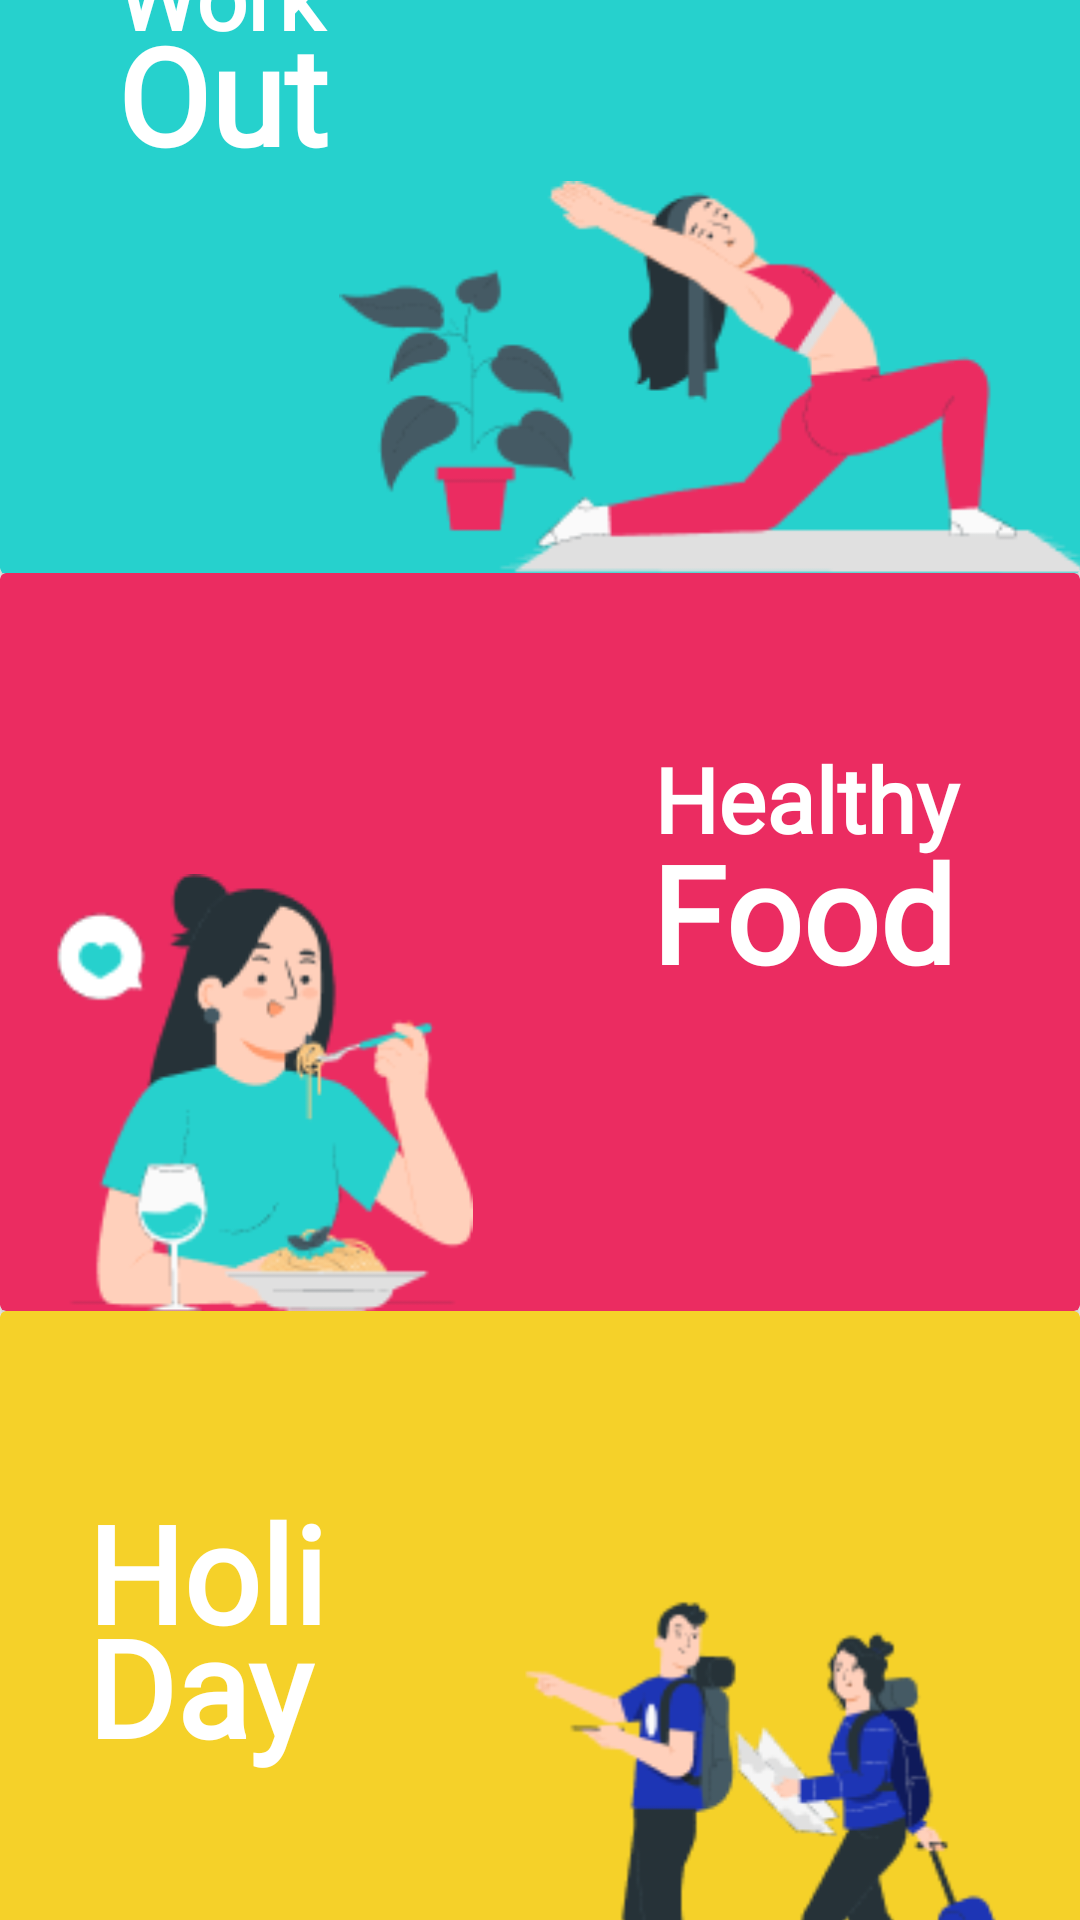

Write the Android layout XML for this screen, with the resource values it uses.
<!-- AndroidManifest.xml: application theme Theme.MakroBranch -->
<!-- res/layout/activity_needs.xml -->
<?xml version="1.0" encoding="utf-8"?>
<androidx.constraintlayout.widget.ConstraintLayout xmlns:android="http://schemas.android.com/apk/res/android"
    xmlns:app="http://schemas.android.com/apk/res-auto"
    xmlns:tools="http://schemas.android.com/tools"
    android:layout_width="match_parent"
    android:layout_height="match_parent"
    tools:context=".NeedsActivity">

    <androidx.cardview.widget.CardView
        android:id="@+id/rectangle_1"
        android:layout_width="360dp"
        android:layout_height="246dp"
        android:layout_marginTop="50dp"
        android:background="@drawable/needshome"
        app:cardBackgroundColor="@color/cyanWorkout"
        app:layout_constraintBottom_toTopOf="@+id/rectangle_"
        app:layout_constraintEnd_toEndOf="parent"
        app:layout_constraintHorizontal_bias="0.0"
        app:layout_constraintStart_toStartOf="parent"
        app:layout_constraintTop_toTopOf="parent">

        
        <TextView
            android:id="@+id/work"
            android:layout_width="83dp"
            android:layout_height="45dp"
            android:layout_alignParentLeft="true"
            android:layout_alignParentTop="true"
            android:layout_marginLeft="32dp"
            android:layout_marginTop="33dp"
            android:gravity="center_horizontal|top"
            android:text="Work"
            android:fontFamily="@font/poppins_medium"
            android:textColor="@color/white"
            android:textSize="30sp"
            android:textStyle="bold" />

        <TextView
            android:id="@+id/out"
            android:layout_width="84dp"
            android:layout_height="68dp"
            android:layout_marginLeft="32dp"
            android:layout_marginTop="56dp"
            android:gravity="center_horizontal|top"
            android:text="Out"
            android:fontFamily="@font/poppins_medium"
            android:textColor="@color/white"
            android:textSize="45sp"
            android:textStyle="bold" />

        
        <ImageView
            android:id="@+id/yoga_practi"
            android:layout_width="258.08dp"
            android:layout_height="131.24dp"
            android:layout_alignParentLeft="true"
            android:layout_alignParentTop="true"
            android:layout_marginLeft="109dp"
            android:layout_marginTop="115dp"
            android:background="#00000000"
            android:src="@drawable/wo_vektor" />

    </androidx.cardview.widget.CardView>

    <androidx.cardview.widget.CardView
        android:id="@+id/rectangle_"
        android:layout_width="360dp"
        android:layout_height="246dp"
        android:layout_alignParentLeft="true"
        android:layout_alignParentTop="true"
        android:background="@drawable/needshome"
        app:cardBackgroundColor="@color/pinkFood"
        app:layout_constraintBottom_toTopOf="@+id/rectangle_4"
        app:layout_constraintEnd_toEndOf="parent"
        app:layout_constraintHorizontal_bias="0.0"
        app:layout_constraintStart_toStartOf="parent"
        app:layout_constraintTop_toBottomOf="@+id/rectangle_1">

        

        
        <TextView
            android:id="@+id/healthy"
            android:layout_width="109dp"
            android:layout_height="41dp"
            android:layout_alignParentLeft="true"
            android:layout_marginLeft="218dp"
            android:layout_marginTop="55dp"
            android:text="Healthy"
            android:fontFamily="@font/poppins_medium"
            android:textColor="@color/white"
            android:textSize="30sp"
            android:textStyle="bold" />

        <TextView
            android:id="@+id/food"
            android:layout_width="113dp"
            android:layout_height="68dp"
            android:layout_alignParentLeft="true"
            android:layout_alignParentTop="true"
            android:layout_marginLeft="217dp"
            android:layout_marginTop="83dp"
            android:text="Food"
            android:fontFamily="@font/poppins_medium"
            android:textColor="@color/white"
            android:textSize="45dp"
            android:textStyle="bold" />

        
        <ImageView
            android:id="@+id/pasta_pana"
            android:layout_width="141dp"
            android:layout_height="146.33dp"
            android:layout_alignParentLeft="true"
            android:layout_alignParentTop="true"
            android:layout_marginLeft="17dp"
            android:layout_marginTop="100.41dp"
            android:background="#00000000"
            android:src="@drawable/food_vektor" />


    </androidx.cardview.widget.CardView>

    <androidx.cardview.widget.CardView
        android:id="@+id/rectangle_4"
        android:layout_width="360dp"
        android:layout_height="246dp"
        android:layout_alignParentLeft="true"
        android:layout_alignParentTop="true"
        android:layout_marginBottom="62dp"
        android:background="@drawable/needshome"
        app:cardBackgroundColor="@color/kuningVacation"
        app:layout_constraintBottom_toBottomOf="parent"
        app:layout_constraintEnd_toEndOf="parent"
        app:layout_constraintHorizontal_bias="0.0"
        app:layout_constraintStart_toStartOf="parent"
        app:layout_constraintTop_toBottomOf="@+id/rectangle_">

        
        <TextView
            android:id="@+id/holi"
            android:layout_width="89dp"
            android:layout_height="68dp"
            android:layout_alignParentLeft="true"
            android:layout_alignParentTop="true"
            android:layout_marginLeft="29dp"
            android:layout_marginTop="57dp"
            android:gravity="top"
            android:text="Holi"
            android:fontFamily="@font/poppins_medium"
            android:textColor="@color/white"
            android:textSize="45dp"
            android:textStyle="bold" />

        
        <TextView
            android:id="@+id/day"
            android:layout_width="92dp"
            android:layout_height="68dp"
            android:layout_alignParentLeft="true"
            android:layout_alignParentTop="true"
            android:layout_marginLeft="29dp"
            android:layout_marginTop="95dp"
            android:gravity="top"
            android:text="Day"
            android:fontFamily="@font/poppins_medium"
            android:textColor="@color/white"
            android:textSize="45dp"
            android:textStyle="bold" />

        
        <ImageView
            android:id="@+id/trip_pana"
            android:layout_width="175.36dp"
            android:layout_height="154.99dp"
            android:layout_alignParentLeft="true"
            android:layout_alignParentTop="true"
            android:layout_marginLeft="169.47dp"
            android:layout_marginTop="91dp"
            android:background="#00000000"
            android:src="@drawable/holi_vektor" />

    </androidx.cardview.widget.CardView>

</androidx.constraintlayout.widget.ConstraintLayout>
<!-- resources referenced by this layout -->
<resources>
  <color name="cyanWorkout">#26D1CD</color>
  <color name="kuningVacation">#F5D129</color>
  <color name="pinkFood">#EB2C61</color>
  <color name="white">#FFFFFFFF</color>
  <!-- drawable food_vektor: png bitmap (drawable, 10329 bytes) -->
  <!-- drawable holi_vektor: png bitmap (drawable, 13105 bytes) -->
  <!-- drawable needshome (drawable) -->
  <vector
      xmlns:android="http://schemas.android.com/apk/res/android"
      xmlns:aapt="http://schemas.android.com/aapt"
      android:width="360dp"
      android:height="246dp"
      android:viewportWidth="360"
      android:viewportHeight="246"
      >
  
      <group>
  
          <clip-path
              android:pathData="M0 0H360V246H0V0Z"
              />
  
          <path
              android:pathData="M0 0V246H360V0"
              android:fillColor="#EB2C61"
              />
  
      </group>
  
  </vector>
  <!-- drawable wo_vektor: png bitmap (drawable, 10276 bytes) -->
  <style name="Theme.MakroBranch" parent="Theme.MaterialComponents.DayNight.DarkActionBar">
          
          <item name="colorPrimary">@color/purple_500</item>
          <item name="colorPrimaryVariant">@color/purple_700</item>
          <item name="colorOnPrimary">@color/white</item>
          
          <item name="colorSecondary">@color/teal_200</item>
          <item name="colorSecondaryVariant">@color/teal_700</item>
          <item name="colorOnSecondary">@color/black</item>
          
          <item name="android:statusBarColor" tools:targetApi="l">?attr/colorPrimaryVariant</item>
          
      </style>
  <color name="purple_500">#FF6200EE</color>
  <color name="purple_700">#FF3700B3</color>
  <color name="teal_200">#FF03DAC5</color>
  <color name="teal_700">#FF018786</color>
  <color name="black">#FF000000</color>
</resources>
